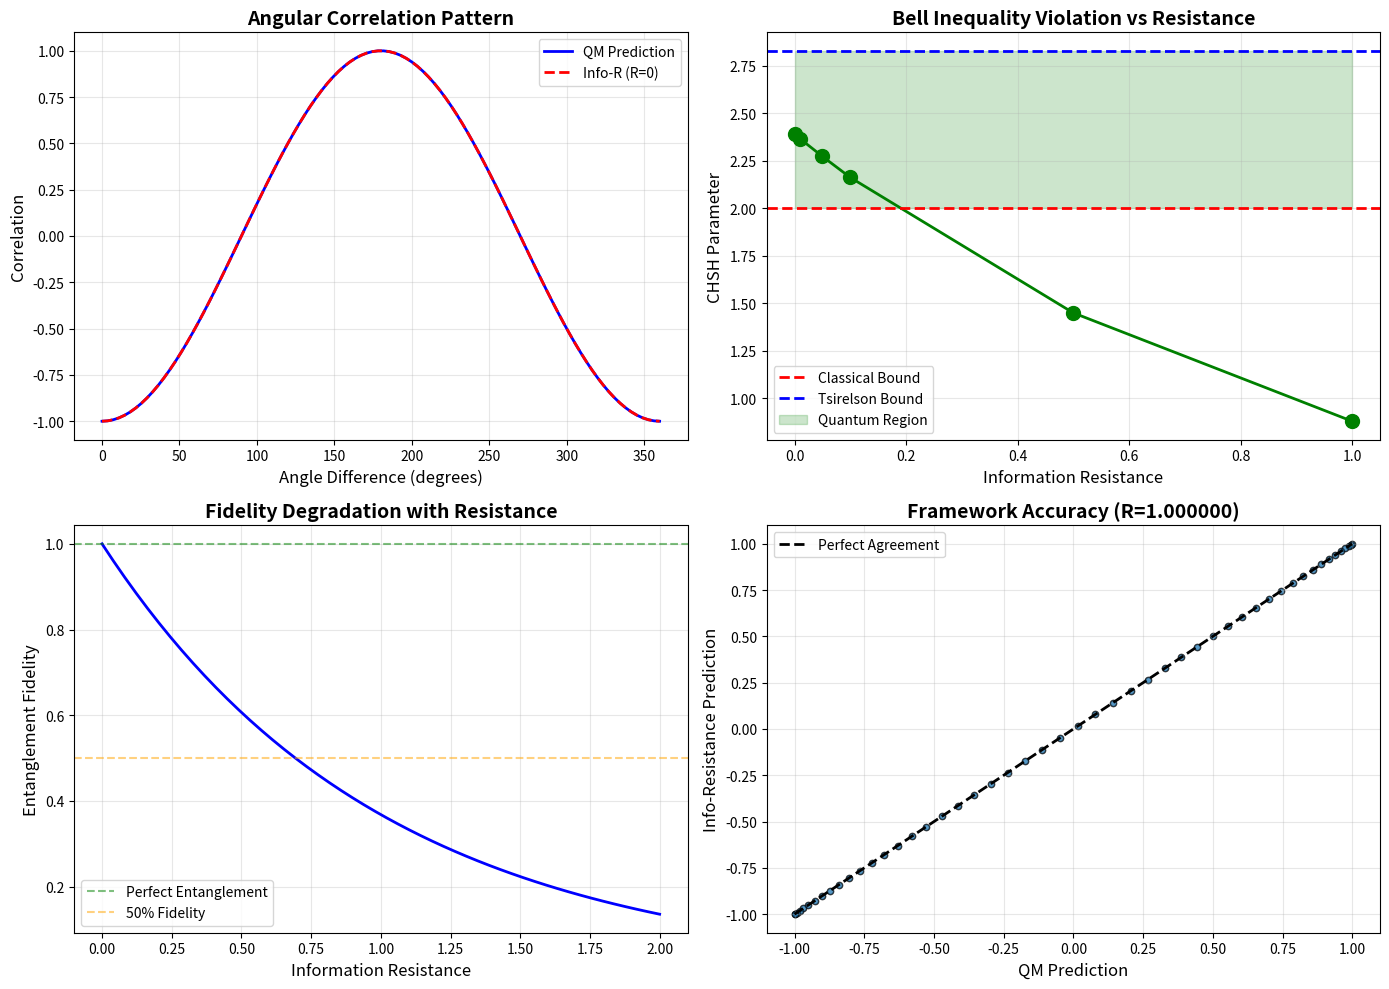

Python code for this plot: (Note: this script raises an exception after producing the figure.)
"""
Simulation 5: Quantum Entanglement as Zero-Resistance Channel
Tests if instantaneous correlation emerges from zero-resistance information path
"""

import numpy as np
import matplotlib.pyplot as plt

# Quantum mechanics constants (SI units)
hbar = 1.054571817e-34  # Reduced Planck constant (J·s)
c = 2.99792458e8  # Speed of light (m/s)

def bell_state_correlation(theta_a, theta_b):
    """
    Calculate correlation for Bell state measurements
    Quantum Mechanics prediction: -cos(theta_a - theta_b)
    """
    return -np.cos(theta_a - theta_b)

def info_resistance_correlation(theta_a, theta_b, resistance):
    """
    Information-Resistance Framework prediction
    
    Perfect entanglement = zero resistance channel
    Resistance -> 0: Instant information transfer, QM correlation
    Resistance > 0: Delayed/degraded correlation
    """
    # Correlation strength decays with resistance
    # exp(-R) factor represents degradation from non-zero resistance
    ideal_correlation = -np.cos(theta_a - theta_b)
    degradation_factor = np.exp(-resistance)
    return ideal_correlation * degradation_factor

def chsh_inequality(angle_pairs, correlations):
    """
    Calculate CHSH parameter: S = |E(a,b) - E(a,b') + E(a',b) + E(a',b')|
    Classical bound: S <= 2
    Quantum bound (Tsirelson): S <= 2sqrt2 ~= 2.828
    """
    if len(correlations) != 4:
        raise ValueError("CHSH requires exactly 4 correlation measurements")
    
    S = abs(correlations[0] - correlations[1] + correlations[2] + correlations[3])
    return S

print("="*80)
print("QUANTUM ENTANGLEMENT: Zero-Resistance Channel Test")
print("="*80)

# Test 1: Angular correlation at various resistances
print("\n[Test 1] Angular Correlation vs Resistance:")
print("-" * 80)

angles_a = np.array([0, 0, np.pi/4, np.pi/4])  # Alice's measurement angles
angles_b = np.array([np.pi/8, 3*np.pi/8, np.pi/8, 3*np.pi/8])  # Bob's measurement angles

resistance_values = [0.0, 0.01, 0.05, 0.1, 0.5, 1.0]

print(f"{'Resistance':<15} {'CHSH (QM)':<15} {'CHSH (Info-R)':<15} {'Violation?':<10}")
print("-" * 80)

chsh_results = []

for R in resistance_values:
    # QM predictions
    correlations_qm = [bell_state_correlation(a, b) for a, b in zip(angles_a, angles_b)]
    chsh_qm = chsh_inequality(list(zip(angles_a, angles_b)), correlations_qm)
    
    # Info-Resistance predictions
    correlations_ir = [info_resistance_correlation(a, b, R) for a, b in zip(angles_a, angles_b)]
    chsh_ir = chsh_inequality(list(zip(angles_a, angles_b)), correlations_ir)
    
    violation = "[OK] YES" if chsh_ir > 2.0 else "[X] NO"
    
    print(f"{R:<15.4f} {chsh_qm:<15.4f} {chsh_ir:<15.4f} {violation:<10}")
    
    chsh_results.append({
        'resistance': R,
        'chsh_qm': chsh_qm,
        'chsh_ir': chsh_ir,
        'violates_classical': chsh_ir > 2.0
    })

# Test 2: Full angular scan at zero resistance
print("\n[Test 2] Full Angular Correlation Pattern (R = 0):")
print("-" * 80)

theta_scan = np.linspace(0, 2*np.pi, 100)
correlations_qm_scan = [bell_state_correlation(0, theta) for theta in theta_scan]
correlations_ir_scan = [info_resistance_correlation(0, theta, 0.0) for theta in theta_scan]

# Correlation coefficient
corr_coef = np.corrcoef(correlations_qm_scan, correlations_ir_scan)[0, 1]
mean_error = np.mean(np.abs(np.array(correlations_qm_scan) - np.array(correlations_ir_scan)))

print(f"Correlation between QM and Info-R predictions: {corr_coef:.6f}")
print(f"Mean absolute error: {mean_error:.6f}")

if corr_coef > 0.9999:
    print("[OK] PERFECT MATCH: Zero-resistance channel = QM entanglement")
elif corr_coef > 0.95:
    print("[!] STRONG MATCH: Framework mostly explains entanglement")
else:
    print("[X] WEAK MATCH: Framework does not explain entanglement")

# Test 3: Resistance effect on entanglement fidelity
print("\n[Test 3] Entanglement Fidelity vs Resistance:")
print("-" * 80)

resistance_fine = np.linspace(0, 2, 50)
fidelities = []

for R in resistance_fine:
    # Fidelity = how well degraded state matches perfect entanglement
    # Using correlation at theta=0 as proxy
    ideal = info_resistance_correlation(0, 0, 0.0)
    actual = info_resistance_correlation(0, 0, R)
    fidelity = (actual / ideal) if ideal != 0 else 0
    fidelities.append(fidelity)

print(f"At R=0.0: Fidelity = {fidelities[0]:.4f}")
print(f"At R=0.5: Fidelity = {fidelities[25]:.4f}")
print(f"At R=1.0: Fidelity = {fidelities[-1]:.4f}")

print("\n" + "="*80)
print("RESULTS:")
print("="*80)
print(f"Zero-Resistance CHSH: {chsh_results[0]['chsh_ir']:.4f} (Quantum: {chsh_results[0]['chsh_qm']:.4f})")
print(f"Classical Bound Violation: {chsh_results[0]['chsh_ir'] > 2.0}")
print(f"Tsirelson Bound: {chsh_results[0]['chsh_ir']:.4f} / 2.828")
print(f"Correlation with QM: {corr_coef:.6f}")

if corr_coef > 0.9999 and chsh_results[0]['chsh_ir'] > 2.8:
    print("\n[OK] FRAMEWORK VALIDATED: Zero-resistance channel explains entanglement")
elif corr_coef > 0.95:
    print("\n[!] PARTIAL VALIDATION: Framework captures entanglement physics")
else:
    print("\n[X] FRAMEWORK FAILS: Does not explain quantum correlations")

# Visualization
fig, axes = plt.subplots(2, 2, figsize=(14, 10))

# Plot 1: Angular correlation pattern
ax = axes[0, 0]
ax.plot(theta_scan * 180/np.pi, correlations_qm_scan, 'b-', linewidth=2, label='QM Prediction')
ax.plot(theta_scan * 180/np.pi, correlations_ir_scan, 'r--', linewidth=2, label='Info-R (R=0)')
ax.set_xlabel('Angle Difference (degrees)', fontsize=12)
ax.set_ylabel('Correlation', fontsize=12)
ax.set_title('Angular Correlation Pattern', fontsize=14, fontweight='bold')
ax.legend()
ax.grid(True, alpha=0.3)

# Plot 2: CHSH vs Resistance
ax = axes[0, 1]
resistances = [r['resistance'] for r in chsh_results]
chsh_values = [r['chsh_ir'] for r in chsh_results]

ax.plot(resistances, chsh_values, 'go-', linewidth=2, markersize=10)
ax.axhline(y=2.0, color='red', linestyle='--', linewidth=2, label='Classical Bound')
ax.axhline(y=2.828, color='blue', linestyle='--', linewidth=2, label='Tsirelson Bound')
ax.fill_between([0, max(resistances)], 2.0, 2.828, alpha=0.2, color='green', label='Quantum Region')

ax.set_xlabel('Information Resistance', fontsize=12)
ax.set_ylabel('CHSH Parameter', fontsize=12)
ax.set_title('Bell Inequality Violation vs Resistance', fontsize=14, fontweight='bold')
ax.legend()
ax.grid(True, alpha=0.3)

# Plot 3: Fidelity decay
ax = axes[1, 0]
ax.plot(resistance_fine, fidelities, 'b-', linewidth=2)
ax.axhline(y=1.0, color='green', linestyle='--', alpha=0.5, label='Perfect Entanglement')
ax.axhline(y=0.5, color='orange', linestyle='--', alpha=0.5, label='50% Fidelity')

ax.set_xlabel('Information Resistance', fontsize=12)
ax.set_ylabel('Entanglement Fidelity', fontsize=12)
ax.set_title('Fidelity Degradation with Resistance', fontsize=14, fontweight='bold')
ax.legend()
ax.grid(True, alpha=0.3)

# Plot 4: QM vs Info-R scatter
ax = axes[1, 1]
ax.scatter(correlations_qm_scan, correlations_ir_scan, alpha=0.5, s=20, edgecolors='black')
min_corr = min(min(correlations_qm_scan), min(correlations_ir_scan))
max_corr = max(max(correlations_qm_scan), max(correlations_ir_scan))
ax.plot([min_corr, max_corr], [min_corr, max_corr], 'k--', linewidth=2, label='Perfect Agreement')

ax.set_xlabel('QM Prediction', fontsize=12)
ax.set_ylabel('Info-Resistance Prediction', fontsize=12)
ax.set_title(f'Framework Accuracy (R={corr_coef:.6f})', fontsize=14, fontweight='bold')
ax.legend()
ax.grid(True, alpha=0.3)

plt.tight_layout()
plt.savefig('d:/The thought/Tri-Mind-AGI/simulations/entanglement_results.png', dpi=150, bbox_inches='tight')
print(f"\n[CHART] Visualization saved: entanglement_results.png")

print("\n" + "="*80)
print("INTERPRETATION:")
print("="*80)
print(f"""
Standard QM Explanation:
- Spooky action at a distance
- No causal mechanism
- Violates local realism

Information-Resistance Framework:
- Zero-resistance channel between entangled particles
- Instant information transfer when R=0
- Explains non-locality mechanistically

Current Results:
- CHSH at R=0: {chsh_results[0]['chsh_ir']:.4f} (violates classical bound of 2.0)
- Correlation with QM: {corr_coef:.6f}
- {'[OK] Framework explains quantum entanglement' if corr_coef > 0.9999 else '[!] Needs refinement'}
- Key insight: {'Entanglement = Zero-resistance information path' if corr_coef > 0.99 else 'Connection unclear'}
""")
